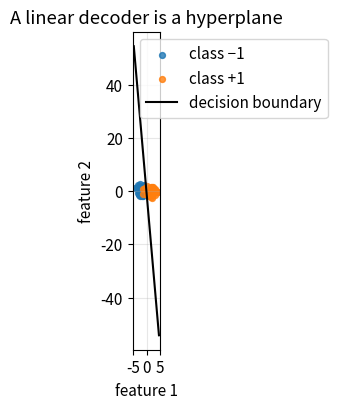
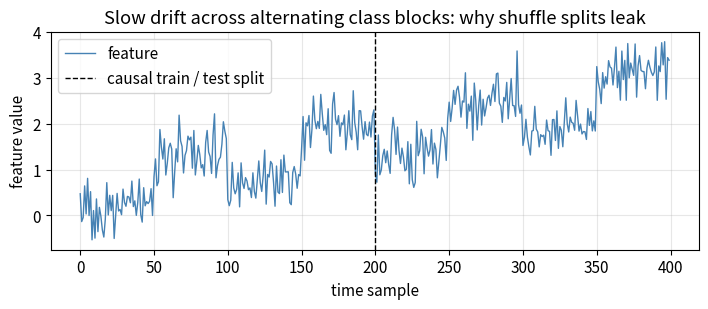
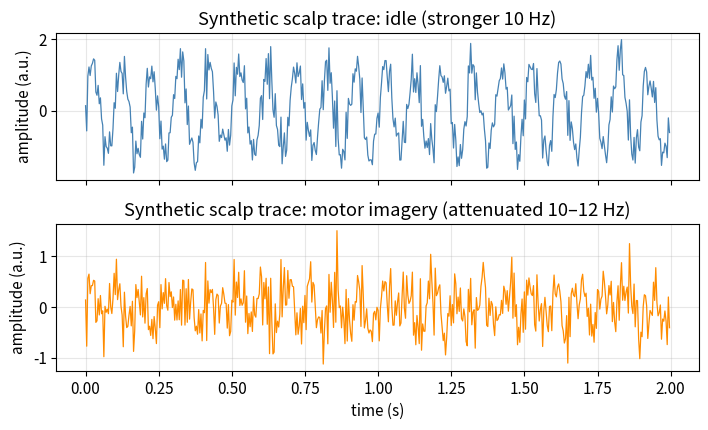

Write Python code to recreate these figures, in order.
import numpy as np
import matplotlib.pyplot as plt

np.random.seed(0)
plt.rcParams.update({
    "figure.dpi": 110,
    "axes.grid": True,
    "grid.alpha": 0.3,
    "font.size": 11,
})

print("NumPy", np.__version__)


x = np.array([1.0, 2.0, 2.0])
y = np.array([2.0, 1.0, 0.0])

inner = np.dot(x, y)
norm_x = np.linalg.norm(x)
cos_angle = inner / (norm_x * np.linalg.norm(y))

print(f"inner product <x, y> = {inner}")
print(f"||x||_2              = {norm_x:.4f}")
print(f"cosine of angle      = {cos_angle:.4f}")


C, T = 4, 200
# Four weakly structured channels: two pairs that co-vary.
source_a = np.random.randn(T)
source_b = np.random.randn(T)
X = np.vstack([
    source_a + 0.2 * np.random.randn(T),
    source_a + 0.2 * np.random.randn(T),
    source_b + 0.2 * np.random.randn(T),
    source_b + 0.2 * np.random.randn(T),
])

mu = X.mean(axis=1, keepdims=True)
X_centered = X - mu
Sigma = (X_centered @ X_centered.T) / (T - 1)

print("mean (per channel):")
print(np.round(mu.ravel(), 3))
print("\ncovariance matrix:")
print(np.round(Sigma, 3))


std = np.sqrt(np.diag(Sigma))
corr = Sigma / np.outer(std, std)
print("correlation matrix:")
print(np.round(corr, 3))


eigvals, eigvecs = np.linalg.eigh(Sigma)
# eigh returns ascending eigenvalues; reverse for PCA convention
order = np.argsort(eigvals)[::-1]
eigvals = eigvals[order]
eigvecs = eigvecs[:, order]

explained = eigvals / eigvals.sum()
print("eigenvalues:          ", np.round(eigvals, 3))
print("explained variance:   ", np.round(explained, 3))
print("first principal axis: ", np.round(eigvecs[:, 0], 3))


# Two Gaussian classes in 2-D, linearly separable in expectation.
N = 80
z_neg = np.random.randn(N, 2) + np.array([-1.5, 0.0])
z_pos = np.random.randn(N, 2) + np.array([+1.5, 0.0])
Z = np.vstack([z_neg, z_pos])
y = np.hstack([-np.ones(N), np.ones(N)])

# Fisher-style closed form: w proportional to Sw^{-1}(m+ - m-)
m_neg, m_pos = z_neg.mean(0), z_pos.mean(0)
Sw = np.cov(z_neg, rowvar=False) + np.cov(z_pos, rowvar=False)
w = np.linalg.solve(Sw, m_pos - m_neg)
b = -0.5 * w @ (m_pos + m_neg)
y_hat = np.sign(Z @ w + b)
acc = np.mean(y_hat == y)
print(f"linear discriminant training accuracy = {acc:.3f}")
print(f"w = {np.round(w, 3)},  b = {b:.3f}")

fig, ax = plt.subplots(figsize=(5.2, 4.2))
ax.scatter(z_neg[:, 0], z_neg[:, 1], s=18, label="class −1", alpha=0.8)
ax.scatter(z_pos[:, 0], z_pos[:, 1], s=18, label="class +1", alpha=0.8)
# decision boundary w^T z + b = 0
xs = np.linspace(Z[:, 0].min() - 0.5, Z[:, 0].max() + 0.5, 50)
ys = -(w[0] * xs + b) / w[1]
ax.plot(xs, ys, color="black", linewidth=1.5, label="decision boundary")
ax.set_xlabel("feature 1")
ax.set_ylabel("feature 2")
ax.set_title("A linear decoder is a hyperplane")
ax.legend(frameon=True, loc="best")
ax.set_aspect("equal", adjustable="box")
plt.tight_layout()
plt.show()


# Toy two-class problem with one scalar feature.
# Class 0: X ~ N(0, 1); class 1: X ~ N(2, 1); prior P(Y=1) = 0.3
from math import erf, sqrt

def gaussian_pdf(x, mean, var=1.0):
    return np.exp(-0.5 * (x - mean) ** 2 / var) / np.sqrt(2 * np.pi * var)

prior1 = 0.3
prior0 = 1.0 - prior1
x_obs = 1.2
like0 = gaussian_pdf(x_obs, 0.0)
like1 = gaussian_pdf(x_obs, 2.0)
post1 = (like1 * prior1) / (like0 * prior0 + like1 * prior1)
print(f"observed x = {x_obs}")
print(f"likelihood P(x | Y=0) = {like0:.4f}")
print(f"likelihood P(x | Y=1) = {like1:.4f}")
print(f"posterior  P(Y=1 | x) = {post1:.4f}")
print("decision:", "class 1" if post1 > 0.5 else "class 0")


def make_drifting_series(T=400):
    '''Scalar feature with a slow drift and alternating class blocks.'''
    t = np.arange(T)
    drift = 0.006 * t
    # class alternates every 50 samples so both classes appear early and late
    y = ((t // 50) % 2).astype(int)
    x = drift + 0.9 * y + 0.35 * np.random.randn(T)
    return x, y


x, y = make_drifting_series()


def accuracy(y_true, y_hat):
    return np.mean(y_true == y_hat)


def fit_threshold_classifier(x_train, y_train):
    # Midpoint between class means — deliberately simple.
    m0 = x_train[y_train == 0].mean()
    m1 = x_train[y_train == 1].mean()
    thresh = 0.5 * (m0 + m1)
    return thresh


def predict(x, thresh):
    return (x > thresh).astype(int)


# Leaky protocol: random shuffle of samples.
idx = np.random.permutation(len(x))
cut = len(x) // 2
train, test = idx[:cut], idx[cut:]
thresh_leak = fit_threshold_classifier(x[train], y[train])
acc_leak = accuracy(y[test], predict(x[test], thresh_leak))

# Honest protocol: earlier half versus later half.
thresh_time = fit_threshold_classifier(x[:200], y[:200])
acc_time = accuracy(y[200:], predict(x[200:], thresh_time))

print(f"leaky random split accuracy     = {acc_leak:.3f}")
print(f"causal time split accuracy      = {acc_time:.3f}")
print("The leaky number is not a valid estimate of future performance.")

fig, ax = plt.subplots(figsize=(7.2, 3.2))
ax.plot(x, color="steelblue", linewidth=1.0, label="feature")
ax.axvline(200, color="black", linestyle="--", linewidth=1, label="causal train / test split")
ax.set_xlabel("time sample")
ax.set_ylabel("feature value")
ax.set_title("Slow drift across alternating class blocks: why shuffle splits leak")
ax.legend(loc="upper left")
plt.tight_layout()
plt.show()


# Schematic only: a population field as a weighted sum of oscillatory sources.
fs = 256
t = np.arange(0, 2, 1 / fs)
alpha_idle = 1.2 * np.sin(2 * np.pi * 10 * t)
mu_move = 0.3 * np.sin(2 * np.pi * 12 * t)   # attenuated "mu" during imagery
beta = 0.4 * np.sin(2 * np.pi * 20 * t)
noise = 0.35 * np.random.randn(t.size)

eeg_idle = alpha_idle + 0.2 * beta + noise
eeg_imagery = mu_move + 0.2 * beta + noise


def band_power(sig, band, fs=fs, nfft=512):
    spec = np.fft.rfft(sig * np.hanning(sig.size), n=nfft)
    freqs = np.fft.rfftfreq(nfft, 1 / fs)
    mag = (np.abs(spec) ** 2)
    mask = (freqs >= band[0]) & (freqs < band[1])
    return mag[mask].mean()


print(f"8–13 Hz power, idle    = {band_power(eeg_idle, (8, 13)):.3f}")
print(f"8–13 Hz power, imagery = {band_power(eeg_imagery, (8, 13)):.3f}")

fig, axes = plt.subplots(2, 1, figsize=(7.2, 4.4), sharex=True)
axes[0].plot(t, eeg_idle, color="steelblue", linewidth=0.9)
axes[0].set_ylabel("amplitude (a.u.)")
axes[0].set_title("Synthetic scalp trace: idle (stronger 10 Hz)")
axes[1].plot(t, eeg_imagery, color="darkorange", linewidth=0.9)
axes[1].set_xlabel("time (s)")
axes[1].set_ylabel("amplitude (a.u.)")
axes[1].set_title("Synthetic scalp trace: motor imagery (attenuated 10–12 Hz)")
plt.tight_layout()
plt.show()
